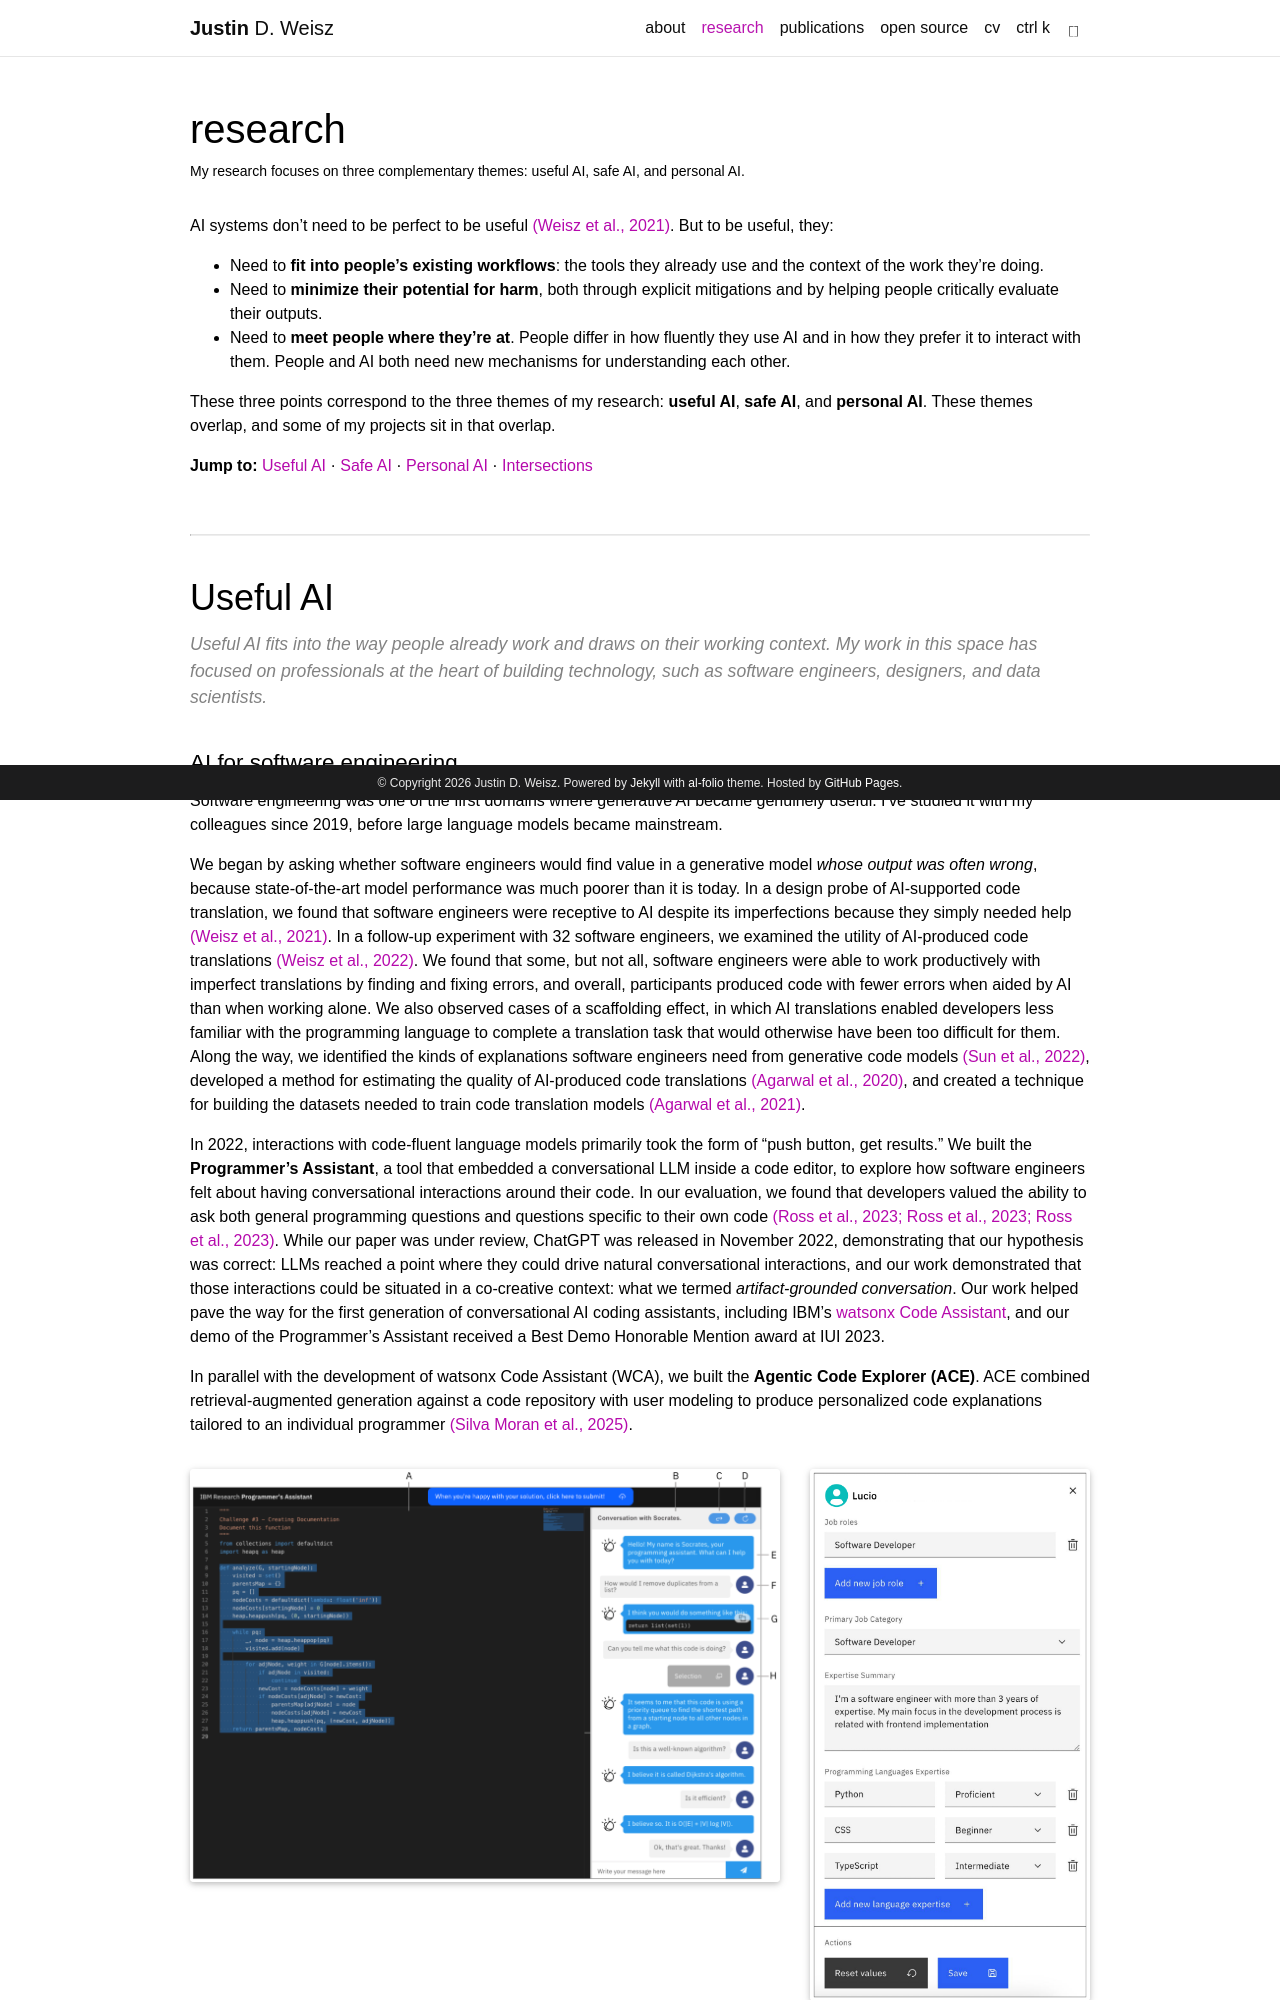

repository: jweisz/jweisz.github.io · page: research/index.html · generator: jekyll

---
layout: page
title: research
permalink: /research/
description: "My research focuses on three complementary themes: useful AI, safe AI, and personal AI."
nav: true
nav_order: 2
related_publications: true
_styles: >
  .post article hr { margin: 3.5rem 0 2.5rem; }
  .post article h2 { font-size: 2.25rem; margin-bottom: 0.75rem; }
  .post article h3 { font-size: 1.4rem; font-weight: 400; margin-top: 2.5rem; margin-bottom: 0.75rem; }
  .post article .theme-blurb { font-size: 1.1rem; margin-bottom: 0.5rem; }
  .post article .theme-blurb em { color: var(--global-text-color-light); }
  .post article .theme-tags { font-size: 0.875rem; margin-top: -0.5rem; }
  .post article .theme-tags em { color: var(--global-theme-color); }
  .post > h2 { margin-top: 3.5rem; }
---

AI systems don't need to be perfect to be useful {% cite WeiszMHRRMAT21 %}. But to be useful, they:

- Need to **fit into people's existing workflows**: the tools they already use and the context of the work they're doing.
- Need to **minimize their potential for harm**, both through explicit mitigations and by helping people critically evaluate their outputs.
- Need to **meet people where they're at**. People differ in how fluently they use AI and in how they prefer it to interact with them. People and AI both need new mechanisms for understanding each other.

These three points correspond to the three themes of my research: **useful AI**, **safe AI**, and **personal AI**. These themes overlap, and some of my projects sit in that overlap.

**Jump to:** [Useful AI](#useful-ai) · [Safe AI](#safe-ai) · [Personal AI](#personal-ai) · [Intersections](#intersections)

---

## Useful AI

_Useful AI fits into the way people already work and draws on their working context. My work in this space has focused on professionals at the heart of building technology, such as software engineers, designers, and data scientists._
{: .theme-blurb}
